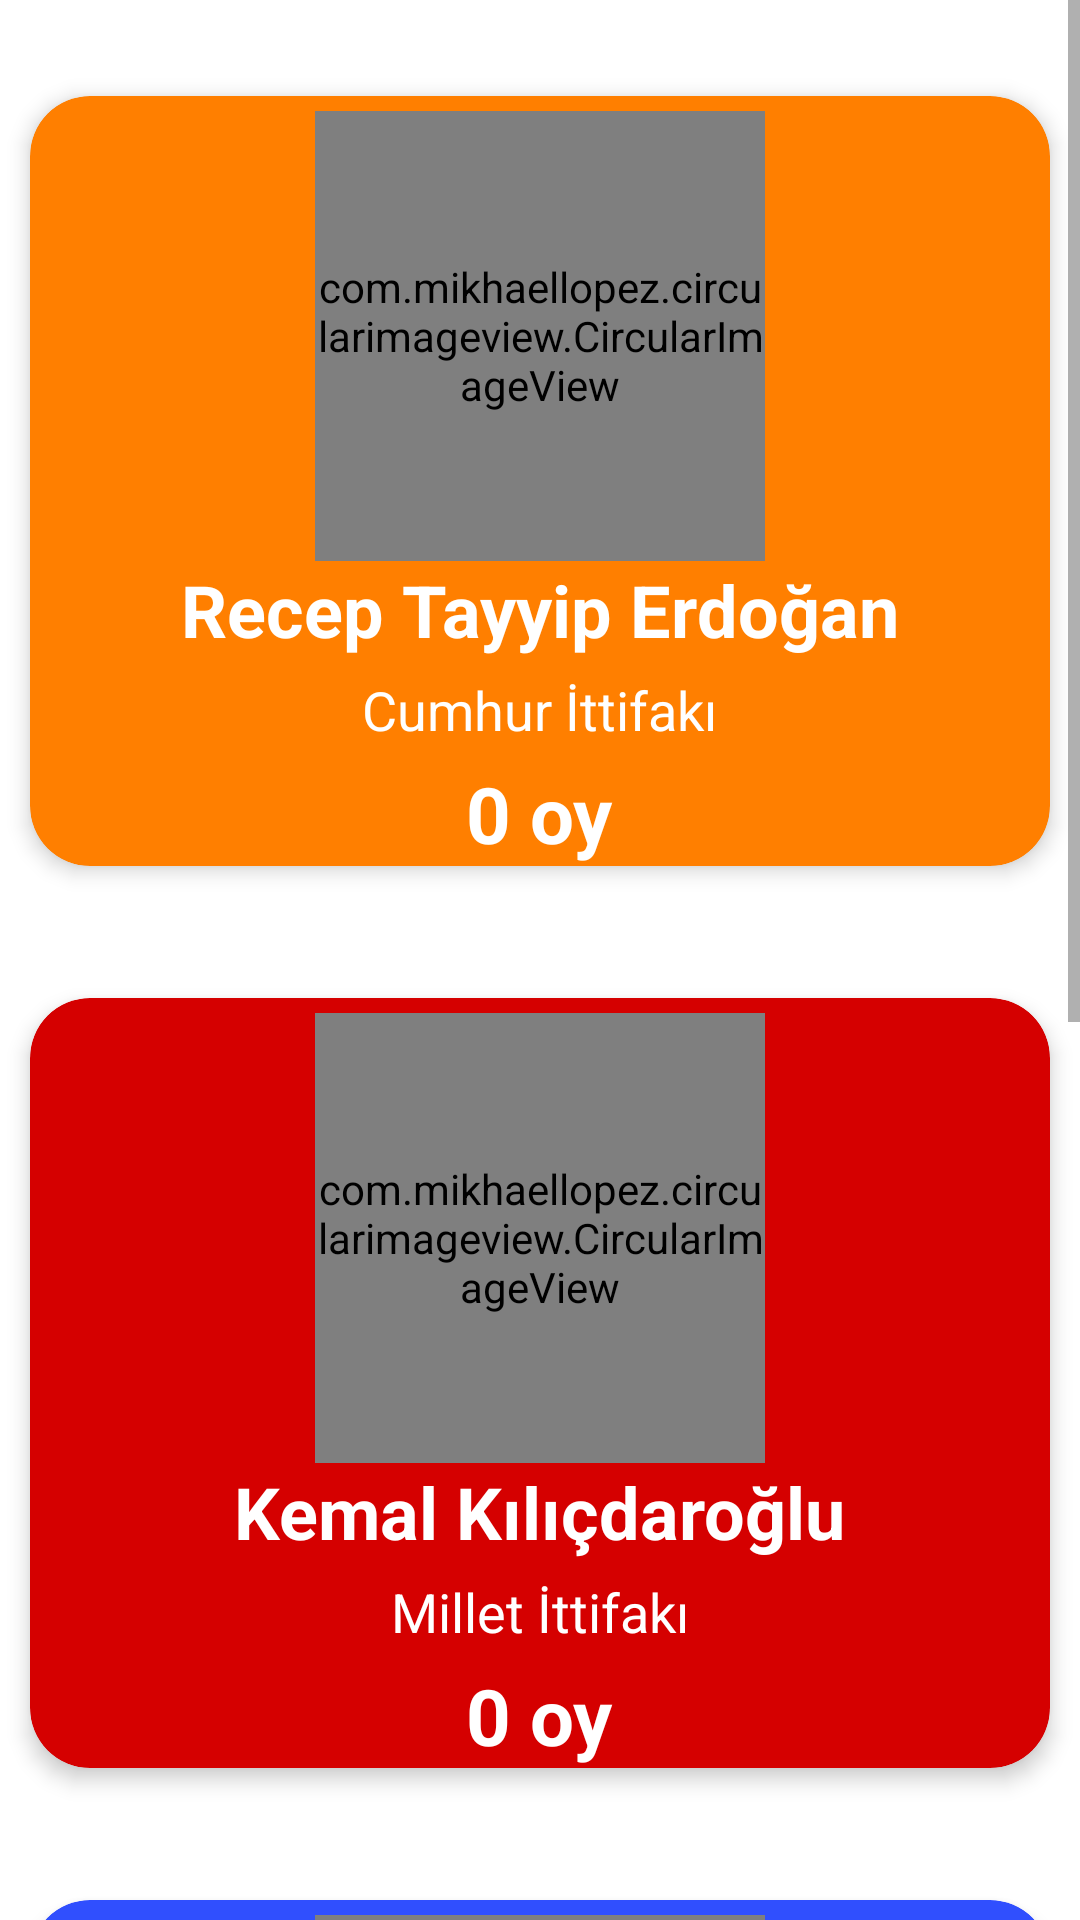

Produce the Android XML layout that renders to this screen, including the resource entries it uses.
<!-- AndroidManifest.xml: application theme Theme.AndroidVotingSystem -->
<!-- res/layout/fragment_result_page.xml -->
<?xml version="1.0" encoding="utf-8"?>
<ScrollView xmlns:android="http://schemas.android.com/apk/res/android"
    android:layout_width="match_parent"
    android:layout_height="match_parent">

    <LinearLayout xmlns:app="http://schemas.android.com/apk/res-auto"
        xmlns:tools="http://schemas.android.com/tools"
        android:layout_width="match_parent"
        android:layout_height="wrap_content"
        android:orientation="vertical"
        tools:context=".view.resultpage.ResultPageFragment">

        <com.google.android.material.card.MaterialCardView
            android:id="@+id/cardViewErdoganResult"
            android:layout_width="match_parent"
            android:layout_height="wrap_content"
            android:layout_marginTop="20dp"
            android:backgroundTint="#ff7f00"
            android:focusable="true"
            app:cardCornerRadius="20dp"
            app:cardElevation="4dp"
            app:cardUseCompatPadding="true">

            <LinearLayout
                android:layout_width="match_parent"
                android:layout_height="match_parent"
                android:orientation="vertical">

                <com.mikhaellopez.circularimageview.CircularImageView
                    android:id="@+id/imageViewErdoganResult"
                    android:layout_width="150dp"
                    android:layout_height="150dp"
                    android:layout_gravity="center"
                    android:layout_marginTop="5dp"
                    android:src="@drawable/erdogan"
                    app:civ_border_color="#FFAB00"
                    app:civ_border_width="4dp"
                    app:civ_shadow="true"
                    app:civ_shadow_color="#FFAB00"
                    app:civ_shadow_radius="0dp" />

                <TextView
                    android:id="@+id/textViewErdoganResult"
                    android:layout_width="wrap_content"
                    android:layout_height="wrap_content"
                    android:layout_gravity="center"
                    android:text="@string/recep_tayyip_erdogan"
                    android:textColor="@color/white"
                    android:textSize="24sp"
                    android:textStyle="bold" />

                <TextView
                    android:id="@+id/textViewAkpResult"
                    android:layout_width="wrap_content"
                    android:layout_height="wrap_content"
                    android:layout_gravity="center"
                    android:layout_marginTop="5dp"
                    android:text="@string/cumhur_ittifaki"
                    android:textColor="@color/white"
                    android:textSize="18sp" />

                <TextView
                    android:id="@+id/textViewErdoganVoteResult"
                    android:layout_width="wrap_content"
                    android:layout_height="wrap_content"
                    android:layout_gravity="center"
                    android:layout_marginTop="5dp"
                    android:text="@string/_0_oy"
                    android:textColor="@color/white"
                    android:textSize="26sp"
                    android:textStyle="bold"/>
            </LinearLayout>
        </com.google.android.material.card.MaterialCardView>

        <com.google.android.material.card.MaterialCardView
            android:id="@+id/cardViewKilicdaroglu"
            android:layout_width="match_parent"
            android:layout_height="wrap_content"
            android:layout_marginTop="20dp"
            android:backgroundTint="#D50000"
            android:focusable="true"
            app:cardCornerRadius="20dp"
            app:cardElevation="4dp"
            app:cardUseCompatPadding="true">

            <LinearLayout
                android:layout_width="match_parent"
                android:layout_height="match_parent"
                android:orientation="vertical">

                <com.mikhaellopez.circularimageview.CircularImageView
                    android:id="@+id/imageViewKilicdaroglu"
                    android:layout_width="150dp"
                    android:layout_height="150dp"
                    android:layout_gravity="center"
                    android:layout_marginTop="5dp"
                    android:src="@drawable/kilicdaroglu"
                    app:civ_border_color="#FF0000"
                    app:civ_border_width="4dp"
                    app:civ_shadow="true"
                    app:civ_shadow_color="#FF0000"
                    app:civ_shadow_radius="0dp" />

                <TextView
                    android:id="@+id/textViewKilicdaroglu"
                    android:layout_width="wrap_content"
                    android:layout_height="wrap_content"
                    android:layout_gravity="center"
                    android:text="@string/kemal_kilidaroglu"
                    android:textColor="@color/white"
                    android:textSize="24sp"
                    android:textStyle="bold" />

                <TextView
                    android:id="@+id/textViewChp"
                    android:layout_width="wrap_content"
                    android:layout_height="wrap_content"
                    android:layout_gravity="center"
                    android:layout_marginTop="5dp"
                    android:text="@string/millet_ittifaki"
                    android:textColor="@color/white"
                    android:textSize="18sp" />

                <TextView
                    android:id="@+id/textViewKilicdarogluVoteResult"
                    android:layout_width="wrap_content"
                    android:layout_height="wrap_content"
                    android:layout_gravity="center"
                    android:layout_marginTop="5dp"
                    android:text="@string/_0_oy"
                    android:textColor="@color/white"
                    android:textSize="26sp"
                    android:textStyle="bold"/>
            </LinearLayout>
        </com.google.android.material.card.MaterialCardView>

        <com.google.android.material.card.MaterialCardView
            android:id="@+id/cardViewInce"
            android:layout_width="match_parent"
            android:layout_height="wrap_content"
            android:layout_marginTop="20dp"
            android:backgroundTint="#304FFE"
            android:focusable="true"
            app:cardCornerRadius="20dp"
            app:cardElevation="4dp"
            app:cardUseCompatPadding="true">

            <LinearLayout
                android:layout_width="match_parent"
                android:layout_height="match_parent"
                android:orientation="vertical">

                <com.mikhaellopez.circularimageview.CircularImageView
                    android:id="@+id/imageViewInce"
                    android:layout_width="150dp"
                    android:layout_height="150dp"
                    android:layout_gravity="center"
                    android:layout_marginTop="5dp"
                    android:src="@drawable/ince"
                    app:civ_border_color="#008DFF"
                    app:civ_border_width="4dp"
                    app:civ_shadow="true"
                    app:civ_shadow_color="#008DFF"
                    app:civ_shadow_radius="0dp" />

                <TextView
                    android:id="@+id/textViewInce"
                    android:layout_width="wrap_content"
                    android:layout_height="wrap_content"
                    android:layout_gravity="center"
                    android:text="@string/muharrem_ince"
                    android:textColor="@color/white"
                    android:textSize="24sp"
                    android:textStyle="bold" />

                <TextView
                    android:id="@+id/textViewMemleket"
                    android:layout_width="wrap_content"
                    android:layout_height="wrap_content"
                    android:layout_gravity="center"
                    android:layout_marginTop="5dp"
                    android:text="@string/memleket_partisi"
                    android:textColor="@color/white"
                    android:textSize="18sp" />

                <TextView
                    android:id="@+id/textViewInceVoteResult"
                    android:layout_width="wrap_content"
                    android:layout_height="wrap_content"
                    android:layout_gravity="center"
                    android:layout_marginTop="5dp"
                    android:text="@string/_0_oy"
                    android:textColor="@color/white"
                    android:textSize="26sp"
                    android:textStyle="bold"/>
            </LinearLayout>
        </com.google.android.material.card.MaterialCardView>

        <com.google.android.material.card.MaterialCardView
            android:id="@+id/cardViewOgan"
            android:layout_width="match_parent"
            android:layout_height="wrap_content"
            android:layout_marginTop="20dp"
            android:backgroundTint="#4CAF50"
            android:focusable="true"
            app:cardCornerRadius="20dp"
            app:cardElevation="4dp"
            app:cardUseCompatPadding="true">

            <LinearLayout
                android:layout_width="match_parent"
                android:layout_height="match_parent"
                android:orientation="vertical">

                <com.mikhaellopez.circularimageview.CircularImageView
                    android:id="@+id/imageViewOgan"
                    android:layout_width="150dp"
                    android:layout_height="150dp"
                    android:layout_gravity="center"
                    android:layout_marginTop="5dp"
                    android:src="@drawable/ogan"
                    app:civ_border_color="#A5D6A7"
                    app:civ_border_width="4dp"
                    app:civ_shadow="true"
                    app:civ_shadow_color="#A5D6A7"
                    app:civ_shadow_radius="0dp" />

                <TextView
                    android:id="@+id/textViewOgan"
                    android:layout_width="wrap_content"
                    android:layout_height="wrap_content"
                    android:layout_gravity="center"
                    android:text="Sinan Oğan"
                    android:textColor="@color/white"
                    android:textSize="24sp"
                    android:textStyle="bold" />

                <TextView
                    android:id="@+id/textViewAta"
                    android:layout_width="wrap_content"
                    android:layout_height="wrap_content"
                    android:layout_gravity="center"
                    android:layout_marginTop="5dp"
                    android:text="@string/ata_ittifaki"
                    android:textColor="@color/white"
                    android:textSize="18sp" />

                <TextView
                    android:id="@+id/textViewOganVoteResult"
                    android:layout_width="wrap_content"
                    android:layout_height="wrap_content"
                    android:layout_gravity="center"
                    android:layout_marginTop="5dp"
                    android:text="@string/_0_oy"
                    android:textColor="@color/white"
                    android:textSize="26sp"
                    android:textStyle="bold"/>
            </LinearLayout>
        </com.google.android.material.card.MaterialCardView>
    </LinearLayout>
</ScrollView>
<!-- resources referenced by this layout -->
<resources>
  <color name="white">#FFFFFFFF</color>
  <!-- drawable erdogan: png bitmap (drawable-v24, 324577 bytes) -->
  <!-- drawable ince: png bitmap (drawable-v24, 178845 bytes) -->
  <!-- drawable kilicdaroglu: png bitmap (drawable-v24, 192172 bytes) -->
  <!-- drawable ogan: png bitmap (drawable-v24, 203465 bytes) -->
  <string name="_0_oy">0 oy</string>
  <string name="ata_ittifaki">ATA İttifakı</string>
  <string name="cumhur_ittifaki">Cumhur İttifakı</string>
  <string name="kemal_kilidaroglu">Kemal Kılıçdaroğlu</string>
  <string name="memleket_partisi">Memleket Partisi</string>
  <string name="millet_ittifaki">Millet İttifakı</string>
  <string name="muharrem_ince">Muharrem İnce</string>
  <string name="recep_tayyip_erdogan">Recep Tayyip Erdoğan</string>
  <style name="Theme.AndroidVotingSystem" parent="Theme.MaterialComponents.DayNight.NoActionBar">
          
          <item name="colorPrimary">@color/purple_500</item>
          <item name="colorPrimaryVariant">@color/purple_700</item>
          <item name="colorOnPrimary">@color/white</item>
          
          <item name="colorSecondary">@color/teal_200</item>
          <item name="colorSecondaryVariant">@color/teal_700</item>
          <item name="colorOnSecondary">@color/black</item>
          
          <item name="android:statusBarColor" tools:targetApi="l">?attr/colorPrimaryVariant</item>
          
      </style>
  <color name="purple_500">#FF6200EE</color>
  <color name="purple_700">#2E7D32</color>
  <color name="teal_200">#FF03DAC5</color>
  <color name="teal_700">#FF018786</color>
  <color name="black">#FF000000</color>
</resources>
